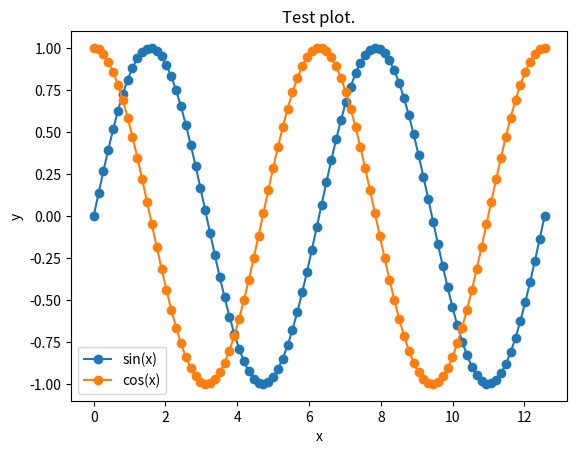

Recreate this plot in Python.
import matplotlib.pyplot as plt
import numpy as np


def run():
    x = np.linspace(0, np.pi*2*2.0, int(np.pi*3*10))
    plt.plot(x, np.sin(x),'o-')
    plt.plot(x, np.cos(x),'o-')
    plt.legend(['sin(x)','cos(x)'])
    plt.ylabel('y')
    plt.xlabel('x')
    plt.title("Test plot.")
    plt.show()


if __name__=="__main__":
    run()